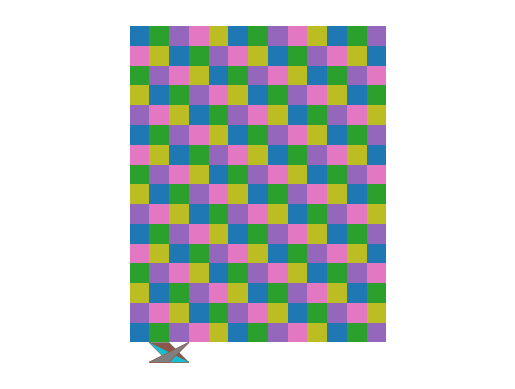

Generate this figure with matplotlib:
#! /usr/bin/env python3
#
def mario_fill ( ):

#*****************************************************************************80
#
## mario_fill() creates an image of Mario using colored squares.
#
#  Licensing:
#
#    This code is distributed under the MIT license.
#
#  Modified:
#
#    19 April 2018
#
#  Author:
#
#    John Burkardt
#
  import matplotlib
  import matplotlib.pyplot as plt
  import numpy as np
  import platform

  print ( '' )
  print ( 'mario_fill():' )
  print ( '  python version:     ' + platform.python_version ( ) )
  print ( '  numpy version:      ' + np.version.version )
  print ( '  matplotlib version: ' + matplotlib.__version__ )
  print ( '  Draw a picture of Mario, using colored squares.' )
#
#  Color indices:
#
#  0: white
#  1: black
#  2: red
#  3: blue
#  4: yellow
#  5: beige
#  6: brown
#
  color_index = np.array ( [ \
    [ 0, 0, 0, 2, 2, 2, 2, 2, 2, 0, 0, 0, 0 ], \
    [ 0, 0, 2, 2, 2, 2, 2, 2, 2, 2, 2, 2, 0 ], \
    [ 0, 0, 6, 6, 6, 5, 5, 5, 1, 5, 0, 0, 0 ], \
    [ 0, 6, 5, 6, 5, 5, 5, 5, 1, 5, 5, 5, 0 ], \
    [ 0, 6, 5, 6, 6, 5, 5, 5, 5, 1, 5, 5, 5 ], \
    [ 0, 6, 6, 5, 5, 5, 5, 5, 1, 1, 1, 1, 0 ], \
    [ 0, 0, 0, 5, 5, 5, 5, 5, 5, 5, 5, 0, 0 ], \
    [ 0, 0, 2, 2, 3, 2, 2, 2, 2, 0, 0, 0, 0 ], \
    [ 0, 2, 2, 2, 3, 2, 2, 3, 2, 2, 2, 0, 0 ], \
    [ 2, 2, 2, 2, 3, 3, 3, 3, 2, 2, 2, 2, 0 ], \
    [ 5, 5, 2, 3, 4, 3, 3, 4, 3, 2, 5, 5, 0 ], \
    [ 5, 5, 5, 3, 3, 3, 3, 3, 3, 5, 5, 5, 0 ], \
    [ 5, 5, 3, 3, 3, 3, 3, 3, 3, 3, 5, 5, 0 ], \
    [ 0, 0, 3, 3, 3, 0, 0, 3, 3, 3, 0, 0, 0 ], \
    [ 0, 6, 6, 6, 0, 0, 0, 0, 6, 6, 6, 0, 0 ], \
    [ 6, 6, 6, 6, 0, 0, 0, 0, 6, 6, 6, 6, 0 ] ] )

  dims = color_index.shape
  color_index_m = dims[0]
  color_index_n = dims[1]

  grid_m = color_index_m
  grid_n = color_index_n
  grid = np.zeros ( [ grid_m, grid_n ] )
#
#  Fill the I,J box with color K.
#  Actually, "I" becomes M-I+1, because matrix row 1 is at the top,
#  but cell row 1 is at the bottom.
#
#  (m-i,j-1) <------ (m-i,j)
#      |                 ^
#      |                 |
#      |    Color K      |
#      V                 |
#                        |
#  (m-i+1,j-1) ----> (m-i+1,j)
#
  plt.axis ( 'equal' )
  plt.axis ( 'off' )

  for i in range ( 0, grid_m ):
    for j in range ( 0, grid_n ):

      k = color_index[i,j]

#     if ( k == 0 ):
#       rgb = 'white'
#     elif ( k == 1 ):
#       rgb = 'black'
#     elif ( k == 2 ):
#       rgb = 'red'
#     elif ( k == 3 ):
#       rgb = 'blue'
#     elif ( k == 4 ):
#       rgb = 'yellow'
#     elif ( k == 5 ):
#       rgb = 'bisque'
#     elif ( k == 6 ):
#       rgb = 'brown'

      if ( k == 0 ):
        rgb = [ 1.0, 1.0, 1.0 ];
      elif ( k == 1 ):
        rgb = [ 0.0, 0.0, 0.0 ];
      elif ( k == 2 ):
        rgb = [ 1.0, 0.0, 0.0 ];
      elif ( k == 3 ):
        rgb = [ 0.0, 0.0, 1.0 ];
      elif ( k == 4 ):
        rgb = [ 1.0, 1.0, 0.0 ];
      elif ( k == 5 ):
        rgb = [ 1.0, 0.8, 0.6 ];
      elif ( k == 6 ):
        rgb = [ 0.8, 0.4, 0.0 ];

      cell_ij_fill ( grid_m, i, j, color = rgb )

  filename = 'mario_fill.png'
  plt.savefig ( filename )
  print ( '  Graphics saved as "' + filename + '"' )
  plt.show ( block = False )
  plt.close ( )
#
#  Terminate.
#
  print ( '' )
  print ( 'mario_fill():' )
  print ( '  Normal end of execution.' )

  return

def cell_ij_fill ( m, i, j, color ):

#*****************************************************************************80
#
## cell_ij_fill() plots a filled (I,J) cell.
#
#  Discussion:
#
#    We assume the data is represented in a matrix.
#
#    In order to convert between the matrix coordinates and picture
#    coordinates, the (I,J) cell will be drawn with the following corners:
#
#    (j-1,m-i+1), (j,m-i+1), (j,m-i), (j-1,m-1).
#
#  Licensing:
#
#    This code is distributed under the MIT license.
#
#  Modified:
#
#    18 April 2018
#
#  Author:
#
#    John Burkardt
#
#  Input:
#
#    integer M, the maximum row index.
#
#    integer I, J, the index of the cell.
#
#    color COLOR, can be any of the 8 abbreviated color terms
#    'r', 'g', 'b', 'c', 'm', 'y', 'w', 'k', or an RGB triple such as 
#    [1.0,0.4,0.0].  The square is filled with this color.
#
  import matplotlib.pyplot as plt

  a = j - 1
  b = j
  c = m - ( i - 1 )
  d = m - i

  plt.fill ( [ a, b, b, a ], [ c, c, d, d ], color )

  return

def timestamp ( ):

#*****************************************************************************80
#
## timestamp() prints the date as a timestamp.
#
#  Licensing:
#
#    This code is distributed under the MIT license. 
#
#  Modified:
#
#    06 April 2013
#
#  Author:
#
#    John Burkardt
#
  import time

  t = time.time ( )
  print ( time.ctime ( t ) )

  return

if ( __name__ == '__main__' ):
  timestamp ( )
  mario_fill ( )
  timestamp ( )
